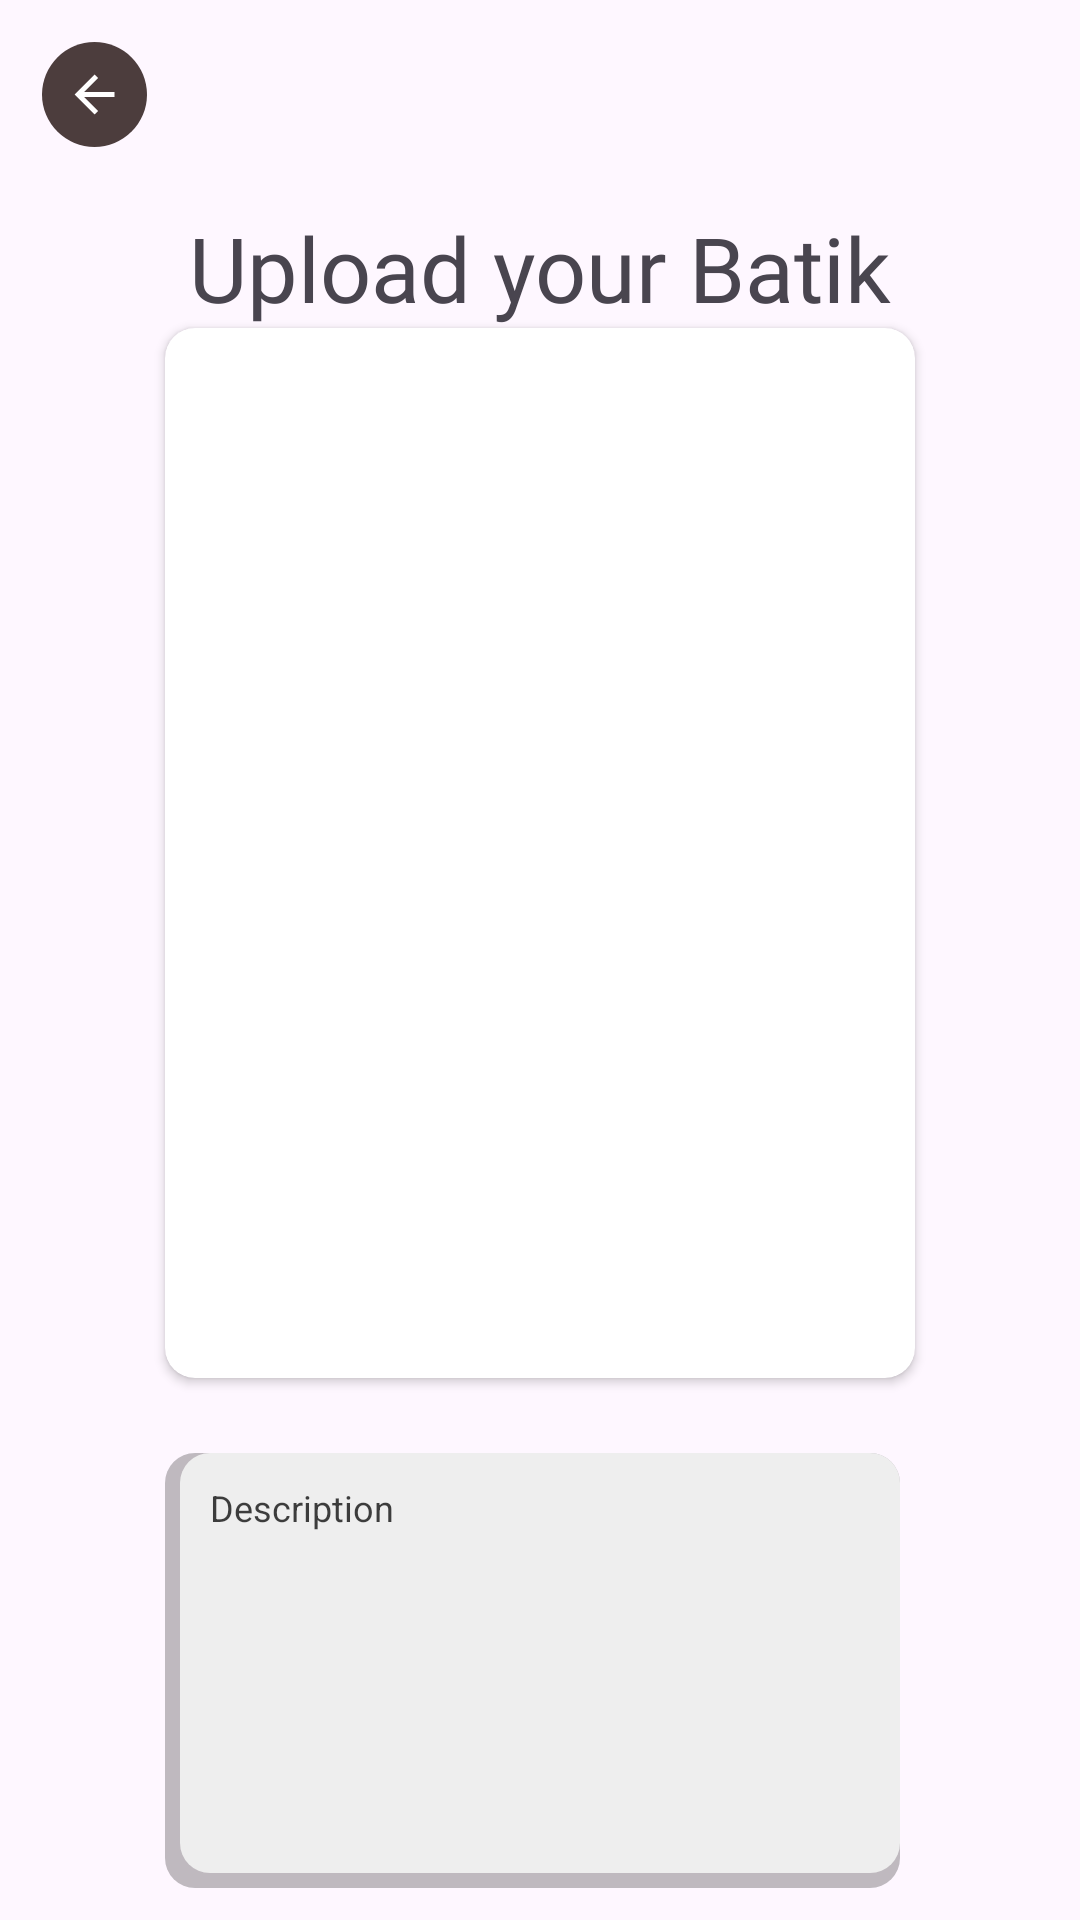

Write the Android layout XML for this screen, with the resource values it uses.
<!-- AndroidManifest.xml: application theme Theme.UlikBatik -->
<!-- res/layout/activity_upload.xml -->
<?xml version="1.0" encoding="utf-8"?>
<androidx.coordinatorlayout.widget.CoordinatorLayout xmlns:android="http://schemas.android.com/apk/res/android"
    xmlns:app="http://schemas.android.com/apk/res-auto"
    xmlns:tools="http://schemas.android.com/tools"
    android:id="@+id/uploadContainer"
    android:layout_width="match_parent"
    android:layout_height="match_parent">

    <androidx.core.widget.NestedScrollView
        android:layout_width="match_parent"
        android:layout_height="match_parent">

        <androidx.constraintlayout.widget.ConstraintLayout
            android:layout_width="match_parent"
            android:layout_height="wrap_content"
            tools:context=".ui.upload.UploadActivity">

            <androidx.appcompat.widget.AppCompatButton
                android:id="@+id/backButton"
                android:layout_width="35dp"
                android:layout_height="35dp"
                android:layout_marginStart="14dp"
                android:layout_marginTop="14dp"
                android:background="@drawable/ic_back"
                android:contentDescription="@string/back_button_description"
                app:layout_constraintStart_toStartOf="parent"
                app:layout_constraintTop_toTopOf="parent"
                tools:ignore="TouchTargetSizeCheck" />

            <TextView
                android:id="@+id/scanTitle"
                android:layout_width="wrap_content"
                android:layout_height="wrap_content"
                android:layout_marginTop="20dp"
                android:fontFamily="@font/poppins_bold"
                android:text="@string/upload_your_batik"
                android:textSize="30sp"
                app:layout_constraintEnd_toEndOf="@id/imageFieldCard"
                app:layout_constraintStart_toStartOf="@id/imageFieldCard"
                app:layout_constraintTop_toBottomOf="@id/backButton"
                tools:ignore="RtlSymmetry" />

            <androidx.cardview.widget.CardView
                android:id="@+id/imageFieldCard"
                android:layout_width="250dp"
                android:layout_height="350dp"
                app:cardCornerRadius="10dp"
                app:layout_constraintBottom_toTopOf="@id/descriptionEdit"
                app:layout_constraintEnd_toEndOf="parent"
                app:layout_constraintStart_toStartOf="parent"
                app:layout_constraintTop_toBottomOf="@id/scanTitle">

                <ImageView
                    android:id="@+id/imageField"
                    android:layout_width="match_parent"
                    android:layout_height="match_parent"
                    android:contentDescription="@string/img_field_description"
                    android:scaleType="centerCrop"
                    android:src="@drawable/img_field" />
            </androidx.cardview.widget.CardView>

            <EditText
                android:id="@+id/descriptionEdit"
                android:layout_width="250dp"
                android:layout_height="150dp"
                android:layout_marginTop="20dp"
                android:layout_marginBottom="150dp"
                android:background="@drawable/edit_text_grey_field"
                android:gravity="top|start"
                android:hint="@string/description"
                android:importantForAutofill="no"
                android:inputType="textMultiLine"
                android:padding="15dp"
                android:textColor="@color/black"
                android:textColorHint="@color/blackTransparent"
                android:textSize="12sp"
                app:layout_constraintBottom_toTopOf="@id/uploadBtn"
                app:layout_constraintEnd_toEndOf="parent"
                app:layout_constraintStart_toStartOf="parent"
                app:layout_constraintTop_toBottomOf="@id/imageFieldCard" />

            <androidx.appcompat.widget.AppCompatButton
                android:id="@+id/uploadBtn"
                android:layout_width="180dp"
                android:layout_height="60dp"
                android:layout_marginEnd="10dp"
                android:layout_marginBottom="35dp"
                android:background="@drawable/button_gradient"
                android:fontFamily="@font/poppins_bold"
                android:letterSpacing="0.3"
                android:text="@string/button_upload"
                android:textColor="@color/white"
                app:layout_constraintBottom_toBottomOf="parent"
                app:layout_constraintEnd_toEndOf="@id/descriptionEdit"
                app:layout_constraintStart_toEndOf="@id/cameraBtn" />


            <androidx.appcompat.widget.AppCompatImageButton
                android:id="@+id/cameraBtn"
                android:layout_width="60dp"
                android:layout_height="60dp"
                android:layout_marginBottom="35dp"
                android:background="@drawable/button_cream"
                android:contentDescription="@string/cam_description"
                android:src="@drawable/ic_camera"
                app:layout_constraintBottom_toBottomOf="parent"
                app:layout_constraintEnd_toStartOf="@id/uploadBtn"
                app:layout_constraintStart_toEndOf="@id/galleryBtn" />

            <androidx.appcompat.widget.AppCompatImageButton
                android:id="@+id/galleryBtn"
                android:layout_width="60dp"
                android:layout_height="60dp"
                android:layout_marginStart="10dp"
                android:layout_marginBottom="35dp"
                android:background="@drawable/button_cream"
                android:contentDescription="@string/gallery_description"
                android:src="@drawable/ic_gallery"
                app:layout_constraintBottom_toBottomOf="parent"
                app:layout_constraintEnd_toStartOf="@id/cameraBtn"
                app:layout_constraintStart_toStartOf="@id/descriptionEdit" />

            <include
                android:id="@+id/batik_tag"
                layout="@layout/item_tag"
                android:layout_width="wrap_content"
                android:layout_height="wrap_content"
                android:layout_marginTop="20dp"
                app:layout_constraintEnd_toEndOf="parent"
                app:layout_constraintStart_toStartOf="parent"
                app:layout_constraintTop_toBottomOf="@id/descriptionEdit" />

            <com.google.android.material.progressindicator.CircularProgressIndicator
                android:id="@+id/progressBarScan"
                android:layout_width="wrap_content"
                android:layout_height="wrap_content"
                android:indeterminate="true"
                android:visibility="gone"
                app:layout_constraintBottom_toTopOf="@id/uploadBtn"
                app:layout_constraintEnd_toEndOf="parent"
                app:layout_constraintStart_toStartOf="parent"
                app:layout_constraintTop_toBottomOf="@id/batik_tag"
                tools:visibility="visible" />
        </androidx.constraintlayout.widget.ConstraintLayout>
    </androidx.core.widget.NestedScrollView>

    <View
        android:id="@+id/loadingView"
        android:layout_width="match_parent"
        android:layout_height="match_parent"
        android:background="@color/white"
        android:elevation="10dp"
        android:visibility="gone" />

    <com.google.android.material.progressindicator.CircularProgressIndicator
        android:id="@+id/progressBarUpload"
        android:layout_width="wrap_content"
        android:layout_height="wrap_content"
        android:layout_gravity="center"
        android:elevation="20dp"
        android:visibility="gone"
        android:indeterminate="true"
        tools:visibility="gone" />
</androidx.coordinatorlayout.widget.CoordinatorLayout>
<!-- res/layout/item_tag.xml (included above) -->
<?xml version="1.0" encoding="utf-8"?>
<androidx.constraintlayout.widget.ConstraintLayout xmlns:android="http://schemas.android.com/apk/res/android"
    xmlns:app="http://schemas.android.com/apk/res-auto"
    xmlns:tools="http://schemas.android.com/tools"
    android:id="@+id/itemTag"
    android:layout_width="wrap_content"
    android:layout_height="wrap_content"
    android:layout_margin="20dp">

    <com.google.android.material.imageview.ShapeableImageView
        android:id="@+id/imgBatik"
        android:layout_width="60dp"
        android:layout_height="60dp"
        android:scaleType="centerCrop"
        android:src="@color/primaryBrown"
        app:layout_constraintStart_toStartOf="parent"
        app:shapeAppearanceOverlay="@style/RoundedCorner10dp"
        app:layout_constraintTop_toTopOf="parent"/>

    <TextView
        android:id="@+id/batikName"
        android:layout_width="wrap_content"
        android:layout_height="wrap_content"
        android:text="@string/batik_name"
        android:fontFamily="@font/poppins_bold"
        android:layout_marginStart="10dp"
        app:layout_constraintStart_toEndOf="@id/imgBatik"
        app:layout_constraintTop_toTopOf="parent"/>

    <TextView
        android:id="@+id/batikLoc"
        android:layout_width="wrap_content"
        android:layout_height="wrap_content"
        android:text="@string/batik_loc"
        android:fontFamily="@font/poppins"
        android:layout_marginStart="10dp"
        app:drawableStartCompat="@drawable/ic_location"
        android:drawablePadding="5dp"
        app:layout_constraintStart_toEndOf="@id/imgBatik"
        app:layout_constraintTop_toBottomOf="@id/batikName"/>

</androidx.constraintlayout.widget.ConstraintLayout>
<!-- resources referenced by this layout -->
<resources>
  <color name="black">#FF000000</color>
  <color name="blackTransparent">#BF000000</color>
  <color name="primaryBrown">#4C3D3D</color>
  <color name="white">#FFFFFFFF</color>
  <!-- drawable ic_back (drawable) -->
  <vector xmlns:android="http://schemas.android.com/apk/res/android"
      android:width="30dp"
      android:height="30dp"
      android:viewportWidth="30"
      android:viewportHeight="30">
    <path
        android:pathData="M15,15m-15,0a15,15 0,1 1,30 0a15,15 0,1 1,-30 0"
        android:fillColor="#4C3D3D"/>
    <path
        android:pathData="M12.018,15.714L16.018,19.714L15,20.714L9.286,15L15,9.286L16.018,10.286L12.018,14.286H20.714V15.714H12.018Z"
        android:fillColor="#ffffff"/>
  </vector>
  <!-- drawable ic_gallery (drawable) -->
  <vector xmlns:android="http://schemas.android.com/apk/res/android"
      android:width="24dp"
      android:height="24dp"
      android:viewportWidth="24"
      android:viewportHeight="24">
    <path
        android:pathData="M5,21C4.45,21 3.979,20.804 3.588,20.413C3.196,20.021 3,19.55 3,19V5C3,4.45 3.196,3.979 3.588,3.588C3.979,3.196 4.45,3 5,3H19C19.55,3 20.021,3.196 20.413,3.588C20.804,3.979 21,4.45 21,5V19C21,19.55 20.804,20.021 20.413,20.413C20.021,20.804 19.55,21 19,21H5ZM5,19H19V5H5V19ZM6,17H18L14.25,12L11.25,16L9,13L6,17Z"
        android:fillColor="#5F6368"/>
  </vector>
  <!-- drawable ic_location (drawable) -->
  <vector xmlns:android="http://schemas.android.com/apk/res/android"
      android:width="16dp"
      android:height="20dp"
      android:viewportWidth="16"
      android:viewportHeight="20">
    <path
        android:pathData="M8,10C8.55,10 9.021,9.804 9.413,9.413C9.804,9.021 10,8.55 10,8C10,7.45 9.804,6.979 9.413,6.588C9.021,6.196 8.55,6 8,6C7.45,6 6.979,6.196 6.588,6.588C6.196,6.979 6,7.45 6,8C6,8.55 6.196,9.021 6.588,9.413C6.979,9.804 7.45,10 8,10ZM8,20C5.317,17.717 3.313,15.596 1.987,13.637C0.663,11.679 0,9.867 0,8.2C0,5.7 0.804,3.708 2.412,2.225C4.021,0.742 5.883,0 8,0C10.117,0 11.979,0.742 13.587,2.225C15.196,3.708 16,5.7 16,8.2C16,9.867 15.337,11.679 14.012,13.637C12.688,15.596 10.683,17.717 8,20Z"
        android:fillColor="#FFC400"/>
  </vector>
  <string name="back_button_description">BACK_BTN</string>
  <string name="batik_loc">Batik Location</string>
  <string name="batik_name">Batik Name</string>
  <string name="button_upload">UPLOAD</string>
  <string name="cam_description">CAM_BTN</string>
  <string name="description">Description</string>
  <string name="gallery_description">GALLERY_BTN</string>
  <string name="img_field_description">IMG_FIELD</string>
  <string name="upload_your_batik">Upload your Batik</string>
  <style name="RoundedCorner10dp">
          <item name="cornerFamily">rounded</item>
          <item name="cornerSize">10dp</item>
      </style>
  <style name="Theme.UlikBatik" parent="Base.Theme.UlikBatik" />
  <color name="primaryCream">#FFF7D4</color>
  <color name="whiteGrey">#EEEEEE</color>
  <style name="Base.Theme.UlikBatik" parent="Theme.Material3.DayNight.NoActionBar">
          
          
      </style>
</resources>
